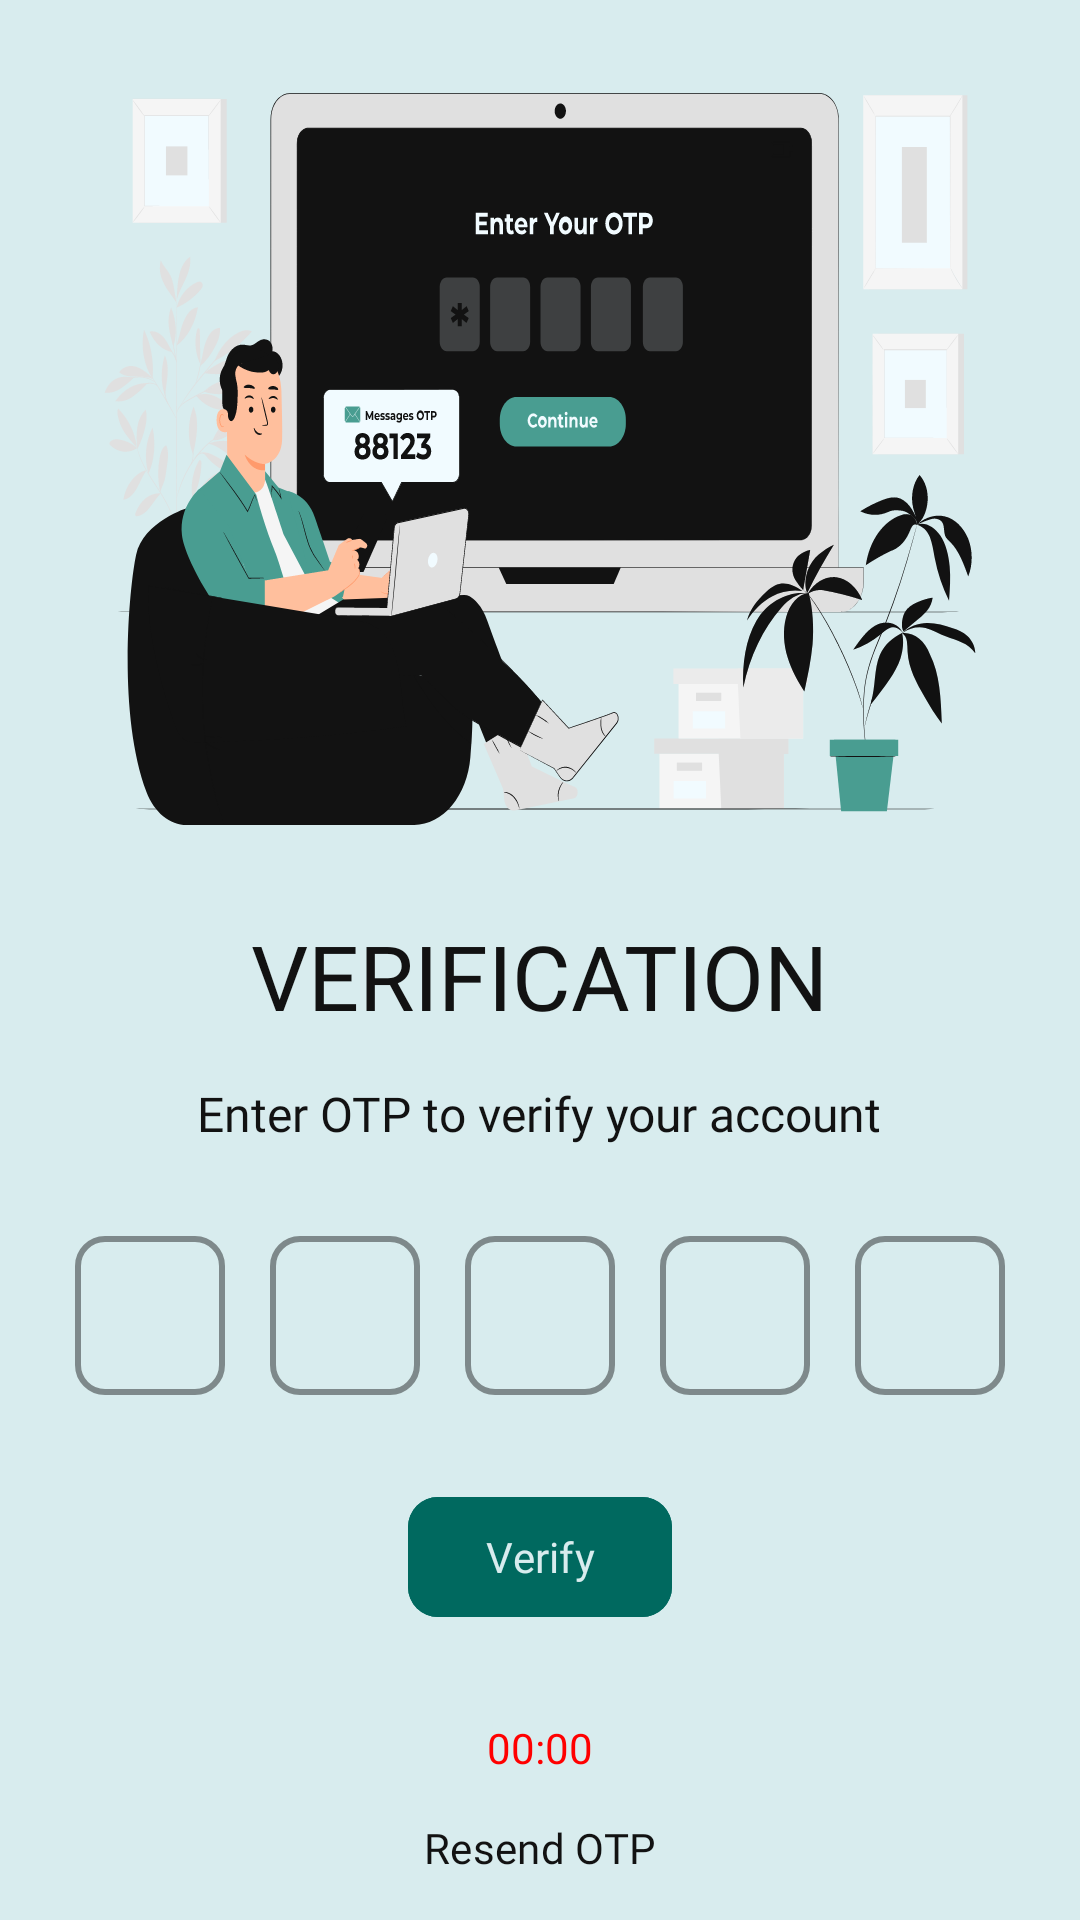

This screen was rendered from an Android layout file. Write that file and the resources it references.
<!-- AndroidManifest.xml: application theme Theme.TransportBuddy -->
<!-- res/layout/activity_otp_page.xml -->
<?xml version="1.0" encoding="utf-8"?>
<LinearLayout xmlns:android="http://schemas.android.com/apk/res/android"
    xmlns:app="http://schemas.android.com/apk/res-auto"
    xmlns:tools="http://schemas.android.com/tools"
    android:id="@+id/main_op"
    android:layout_width="match_parent"
    android:layout_height="match_parent"
    android:background="@color/light_blue1"
    android:orientation="vertical"
    tools:context=".activity_Otp_Page">

    <ImageView
        android:layout_width="wrap_content"
        android:layout_height="wrap_content"
        android:layout_gravity="center"
        android:layout_marginTop="25dp"
        android:contentDescription="@string/txt_verification"
        android:src="@drawable/ill_otp" />

    <TextView
        android:layout_width="wrap_content"
        android:layout_height="wrap_content"
        android:layout_gravity="center"
        android:layout_marginTop="30dp"
        android:fontFamily="@font/montserrat_bold"
        android:text="@string/txt_verification"
        android:textAllCaps="true"
        android:textColor="@color/black1"
        android:textSize="30sp" />

    <TextView
        android:layout_width="wrap_content"
        android:layout_height="wrap_content"
        android:layout_gravity="center"
        android:layout_marginTop="15dp"
        android:fontFamily="@font/montserrat_semibold"
        android:text="@string/txt_verifyAccount"
        android:textColor="@color/black1"
        android:textSize="16sp" />

    <LinearLayout
        android:layout_width="wrap_content"
        android:layout_height="wrap_content"
        android:layout_gravity="center"
        android:layout_marginTop="30dp"
        android:orientation="horizontal">

        <com.google.android.material.textfield.TextInputLayout
            android:layout_width="50dp"
            android:layout_height="wrap_content"
            android:layout_marginEnd="15dp"
            app:boxCornerRadiusBottomEnd="10dp"
            app:boxCornerRadiusBottomStart="10dp"
            app:boxCornerRadiusTopEnd="10dp"
            app:boxCornerRadiusTopStart="10dp"
            app:boxStrokeColor="@color/black1"
            app:boxStrokeWidth="2dp"
            app:boxStrokeWidthFocused="2dp"
            app:hintEnabled="false">

            <com.google.android.material.textfield.TextInputEditText
                android:layout_width="match_parent"
                android:layout_height="wrap_content"
                android:fontFamily="@font/montserrat_medium"
                android:inputType="number"
                android:maxLength="1"
                android:textColor="@color/black1"
                android:textSize="14sp" />
        </com.google.android.material.textfield.TextInputLayout>

        <com.google.android.material.textfield.TextInputLayout
            android:layout_width="50dp"
            android:layout_height="wrap_content"
            android:layout_marginEnd="15dp"
            app:boxCornerRadiusBottomEnd="10dp"
            app:boxCornerRadiusBottomStart="10dp"
            app:boxCornerRadiusTopEnd="10dp"
            app:boxCornerRadiusTopStart="10dp"
            app:boxStrokeColor="@color/black1"
            app:boxStrokeWidth="2dp"
            app:boxStrokeWidthFocused="2dp"
            app:hintEnabled="false">

            <com.google.android.material.textfield.TextInputEditText
                android:layout_width="match_parent"
                android:layout_height="wrap_content"
                android:fontFamily="@font/montserrat_medium"
                android:inputType="number"
                android:maxLength="1"
                android:textColor="@color/black1"
                android:textSize="14sp" />
        </com.google.android.material.textfield.TextInputLayout>

        <com.google.android.material.textfield.TextInputLayout
            android:layout_width="50dp"
            android:layout_height="wrap_content"
            android:layout_marginEnd="15dp"
            app:boxCornerRadiusBottomEnd="10dp"
            app:boxCornerRadiusBottomStart="10dp"
            app:boxCornerRadiusTopEnd="10dp"
            app:boxCornerRadiusTopStart="10dp"
            app:boxStrokeColor="@color/black1"
            app:boxStrokeWidth="2dp"
            app:boxStrokeWidthFocused="2dp"
            app:hintEnabled="false">

            <com.google.android.material.textfield.TextInputEditText
                android:layout_width="match_parent"
                android:layout_height="wrap_content"
                android:fontFamily="@font/montserrat_medium"
                android:inputType="number"
                android:maxLength="1"
                android:textColor="@color/black1"
                android:textSize="14sp" />
        </com.google.android.material.textfield.TextInputLayout>

        <com.google.android.material.textfield.TextInputLayout
            android:layout_width="50dp"
            android:layout_height="wrap_content"
            android:layout_marginEnd="15dp"
            app:boxCornerRadiusBottomEnd="10dp"
            app:boxCornerRadiusBottomStart="10dp"
            app:boxCornerRadiusTopEnd="10dp"
            app:boxCornerRadiusTopStart="10dp"
            app:boxStrokeColor="@color/black1"
            app:boxStrokeWidth="2dp"
            app:boxStrokeWidthFocused="2dp"
            app:hintEnabled="false">

            <com.google.android.material.textfield.TextInputEditText
                android:layout_width="match_parent"
                android:layout_height="wrap_content"
                android:fontFamily="@font/montserrat_medium"
                android:inputType="number"
                android:maxLength="1"
                android:textColor="@color/black1"
                android:textSize="14sp" />
        </com.google.android.material.textfield.TextInputLayout>

        <com.google.android.material.textfield.TextInputLayout
            android:layout_width="50dp"
            android:layout_height="wrap_content"
            app:boxCornerRadiusBottomEnd="10dp"
            app:boxCornerRadiusBottomStart="10dp"
            app:boxCornerRadiusTopEnd="10dp"
            app:boxCornerRadiusTopStart="10dp"
            app:boxStrokeColor="@color/black1"
            app:boxStrokeWidth="2dp"
            app:boxStrokeWidthFocused="2dp"
            app:hintEnabled="false">

            <com.google.android.material.textfield.TextInputEditText
                android:layout_width="match_parent"
                android:layout_height="wrap_content"
                android:fontFamily="@font/montserrat_medium"
                android:inputType="number"
                android:maxLength="1"
                android:textColor="@color/black1"
                android:textSize="14sp" />
        </com.google.android.material.textfield.TextInputLayout>

    </LinearLayout>

    <com.google.android.material.button.MaterialButton
        android:id="@+id/btn_verify"
        android:layout_width="wrap_content"
        android:layout_height="wrap_content"
        android:layout_gravity="center"
        android:layout_marginTop="30dp"
        android:backgroundTint="@color/teal1"
        android:fontFamily="@font/montserrat_bold"
        android:padding="10dp"
        android:text="@string/txt_verify"
        android:textColor="@color/light_blue1"
        android:textSize="14sp"
        app:cornerRadius="10dp" />

    <TextView
        android:layout_width="wrap_content"
        android:layout_height="wrap_content"
        android:layout_gravity="center"
        android:layout_marginTop="30dp"
        android:fontFamily="@font/montserrat_semibold"
        android:text="@string/txt_timer"
        android:textColor="@color/red"
        android:textSize="14sp" />

    <com.google.android.material.button.MaterialButton
        android:id="@+id/btn_resendOtp"
        android:layout_width="wrap_content"
        android:layout_height="wrap_content"
        android:layout_gravity="center"
        android:background="@android:color/transparent"
        android:fontFamily="@font/montserrat_semibold"
        android:padding="0dp"
        android:text="@string/txt_resend"
        android:textColor="@color/black1"
        android:textSize="14sp" />

</LinearLayout>
<!-- resources referenced by this layout -->
<resources>
  <color name="black1">#121212</color>
  <color name="light_blue1">#D8ECEE</color>
  <color name="red">#FF0000</color>
  <color name="teal1">#00695F</color>
  <!-- drawable ill_otp: vector/xml drawable (drawable, 110164 chars, omitted) -->
  <string name="txt_resend">Resend OTP</string>
  <string name="txt_timer">00:00</string>
  <string name="txt_verification">Verification</string>
  <string name="txt_verify">Verify</string>
  <string name="txt_verifyAccount">Enter OTP to verify your account</string>
  <style name="Theme.TransportBuddy" parent="Base.Theme.TransportBuddy" />
  <style name="Base.Theme.TransportBuddy" parent="Theme.Material3.Light.NoActionBar">
          
          
      </style>
</resources>
